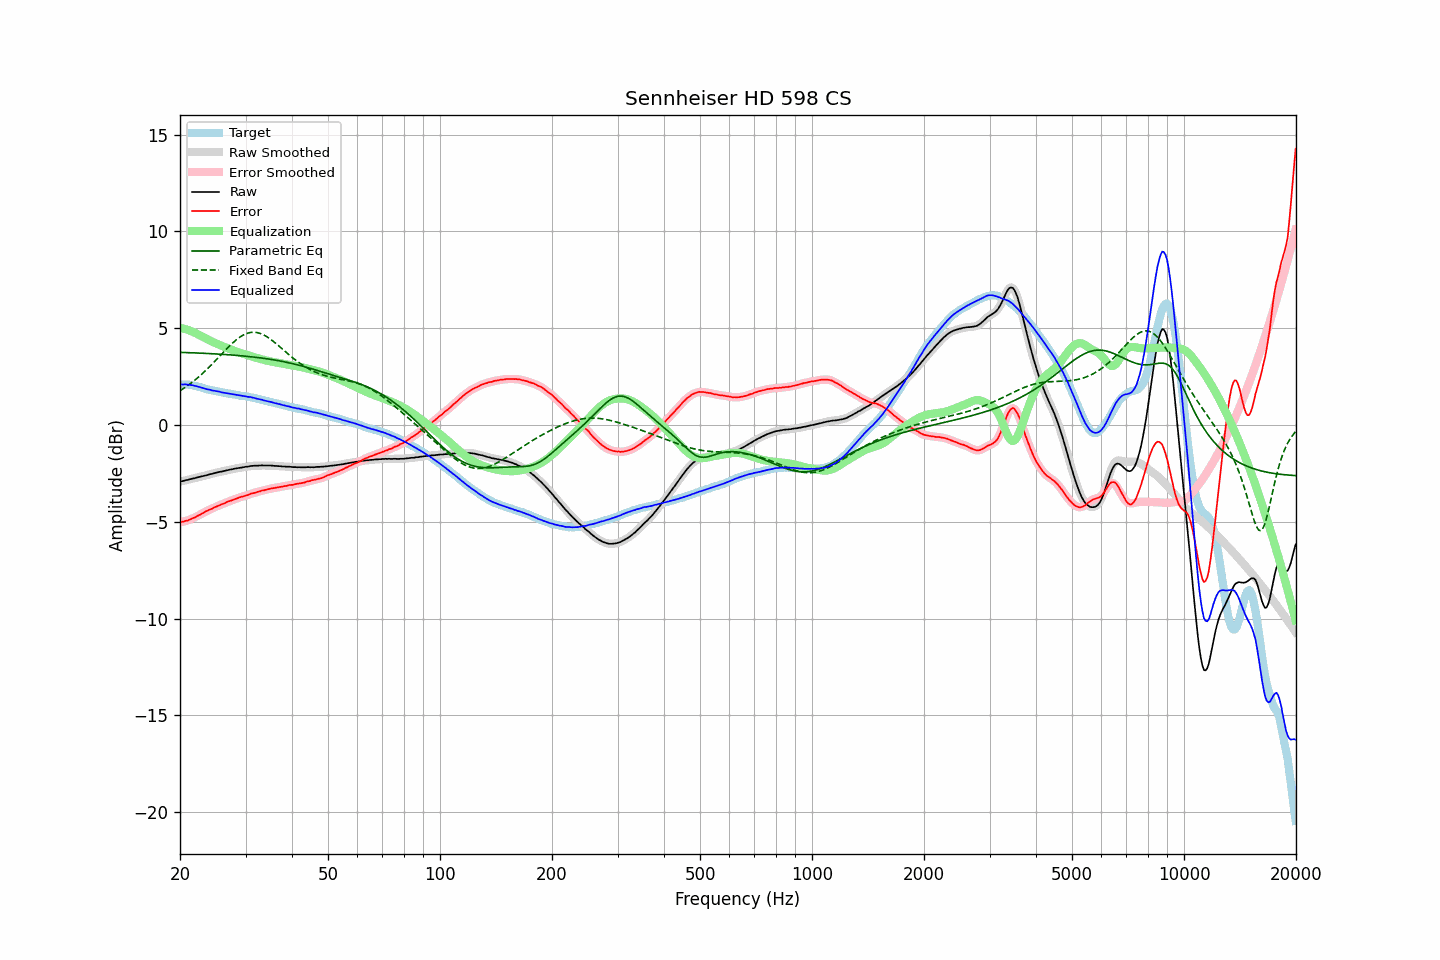

The data file committed next to this chart (first rows):
frequency, raw, error, smoothed, error_smoothed, equalization, parametric_eq, fixed_band_eq, equalized_raw, equalized_smoothed, target
20.00, -2.92, -5.02, -2.92, -5.02, 5.02, 3.76, 1.77, 2.10, 2.10, 2.10
20.20, -2.90, -5.00, -2.90, -5.00, 5.00, 3.75, 1.83, 2.10, 2.10, 2.10
20.40, -2.89, -4.99, -2.89, -4.99, 4.99, 3.75, 1.88, 2.09, 2.10, 2.10
20.61, -2.86, -4.96, -2.87, -4.97, 4.96, 3.75, 1.94, 2.10, 2.10, 2.10
20.81, -2.84, -4.94, -2.85, -4.94, 4.94, 3.75, 1.99, 2.10, 2.09, 2.10
21.02, -2.83, -4.93, -2.82, -4.92, 4.91, 3.74, 2.05, 2.08, 2.09, 2.10
21.23, -2.80, -4.88, -2.80, -4.89, 4.88, 3.74, 2.11, 2.08, 2.08, 2.08
21.44, -2.78, -4.85, -2.78, -4.85, 4.85, 3.74, 2.18, 2.07, 2.07, 2.07
21.66, -2.76, -4.81, -2.76, -4.81, 4.81, 3.73, 2.24, 2.05, 2.05, 2.05
21.87, -2.75, -4.78, -2.74, -4.78, 4.78, 3.73, 2.31, 2.03, 2.03, 2.03
22.09, -2.72, -4.74, -2.72, -4.74, 4.74, 3.73, 2.37, 2.01, 2.01, 2.02
22.31, -2.70, -4.69, -2.70, -4.69, 4.69, 3.72, 2.44, 1.99, 1.99, 1.99
22.54, -2.68, -4.65, -2.68, -4.65, 4.65, 3.72, 2.51, 1.97, 1.97, 1.97
22.76, -2.66, -4.61, -2.66, -4.61, 4.60, 3.71, 2.59, 1.94, 1.94, 1.95
22.99, -2.64, -4.56, -2.64, -4.56, 4.56, 3.71, 2.66, 1.92, 1.92, 1.92
23.22, -2.62, -4.51, -2.62, -4.51, 4.51, 3.71, 2.74, 1.89, 1.89, 1.89
23.45, -2.60, -4.46, -2.60, -4.46, 4.47, 3.70, 2.82, 1.87, 1.87, 1.86
23.69, -2.58, -4.43, -2.58, -4.42, 4.43, 3.70, 2.90, 1.85, 1.85, 1.85
23.92, -2.55, -4.38, -2.56, -4.39, 4.39, 3.69, 2.98, 1.84, 1.83, 1.83
24.16, -2.53, -4.35, -2.53, -4.35, 4.35, 3.69, 3.06, 1.81, 1.81, 1.82
24.40, -2.52, -4.32, -2.51, -4.31, 4.31, 3.69, 3.15, 1.79, 1.79, 1.80
24.65, -2.49, -4.27, -2.49, -4.27, 4.27, 3.68, 3.23, 1.78, 1.78, 1.78
24.89, -2.47, -4.23, -2.47, -4.23, 4.23, 3.68, 3.32, 1.76, 1.76, 1.76
25.14, -2.45, -4.20, -2.45, -4.20, 4.20, 3.67, 3.41, 1.75, 1.75, 1.75
25.39, -2.43, -4.16, -2.43, -4.16, 4.16, 3.67, 3.50, 1.73, 1.73, 1.73
25.65, -2.41, -4.13, -2.41, -4.13, 4.13, 3.66, 3.58, 1.71, 1.71, 1.72
25.91, -2.40, -4.09, -2.40, -4.09, 4.09, 3.66, 3.67, 1.69, 1.69, 1.69
26.16, -2.38, -4.06, -2.38, -4.06, 4.06, 3.65, 3.76, 1.67, 1.67, 1.68
26.43, -2.36, -4.03, -2.36, -4.02, 4.02, 3.64, 3.85, 1.66, 1.66, 1.67
26.69, -2.34, -3.98, -2.34, -3.99, 3.99, 3.64, 3.93, 1.65, 1.65, 1.64
26.96, -2.32, -3.95, -2.32, -3.95, 3.96, 3.63, 4.02, 1.63, 1.63, 1.63
27.23, -2.30, -3.92, -2.30, -3.92, 3.92, 3.63, 4.10, 1.62, 1.62, 1.62
27.50, -2.29, -3.90, -2.29, -3.89, 3.89, 3.62, 4.18, 1.60, 1.60, 1.61
27.77, -2.27, -3.86, -2.27, -3.86, 3.86, 3.61, 4.26, 1.59, 1.59, 1.59
28.05, -2.25, -3.83, -2.25, -3.83, 3.83, 3.61, 4.33, 1.58, 1.57, 1.58
28.33, -2.24, -3.80, -2.24, -3.80, 3.80, 3.60, 4.40, 1.56, 1.56, 1.56
28.62, -2.22, -3.77, -2.22, -3.77, 3.77, 3.59, 4.47, 1.55, 1.55, 1.55
28.90, -2.21, -3.74, -2.21, -3.74, 3.74, 3.59, 4.53, 1.53, 1.53, 1.53
29.19, -2.20, -3.71, -2.20, -3.71, 3.72, 3.58, 4.58, 1.52, 1.52, 1.51
29.48, -2.18, -3.69, -2.18, -3.69, 3.69, 3.57, 4.63, 1.51, 1.51, 1.51
29.78, -2.17, -3.67, -2.17, -3.67, 3.66, 3.56, 4.68, 1.49, 1.49, 1.50
30.08, -2.15, -3.64, -2.16, -3.65, 3.64, 3.55, 4.71, 1.48, 1.48, 1.49
30.38, -2.15, -3.62, -2.14, -3.61, 3.61, 3.55, 4.75, 1.46, 1.47, 1.47
30.68, -2.13, -3.59, -2.13, -3.58, 3.59, 3.54, 4.77, 1.45, 1.45, 1.46
30.99, -2.11, -3.54, -2.12, -3.55, 3.56, 3.53, 4.79, 1.45, 1.44, 1.43
31.30, -2.11, -3.53, -2.11, -3.53, 3.53, 3.52, 4.79, 1.42, 1.43, 1.42
31.61, -2.10, -3.51, -2.10, -3.51, 3.51, 3.51, 4.80, 1.41, 1.40, 1.41
31.93, -2.10, -3.49, -2.10, -3.49, 3.48, 3.50, 4.79, 1.38, 1.38, 1.39
32.24, -2.10, -3.46, -2.10, -3.46, 3.46, 3.49, 4.78, 1.36, 1.36, 1.36
32.57, -2.09, -3.43, -2.09, -3.43, 3.44, 3.48, 4.76, 1.34, 1.34, 1.34
32.89, -2.09, -3.42, -2.09, -3.41, 3.41, 3.47, 4.73, 1.32, 1.32, 1.33
33.22, -2.08, -3.38, -2.09, -3.39, 3.39, 3.46, 4.70, 1.31, 1.30, 1.30
33.55, -2.09, -3.38, -2.09, -3.37, 3.37, 3.45, 4.66, 1.28, 1.28, 1.29
33.89, -2.09, -3.35, -2.09, -3.35, 3.35, 3.44, 4.61, 1.26, 1.26, 1.26
34.23, -2.09, -3.33, -2.09, -3.33, 3.33, 3.42, 4.56, 1.24, 1.24, 1.24
34.57, -2.09, -3.31, -2.09, -3.31, 3.31, 3.41, 4.51, 1.22, 1.22, 1.22
34.92, -2.09, -3.29, -2.09, -3.29, 3.29, 3.40, 4.45, 1.20, 1.20, 1.20
35.27, -2.09, -3.27, -2.10, -3.27, 3.28, 3.39, 4.39, 1.18, 1.18, 1.18
35.62, -2.10, -3.26, -2.10, -3.26, 3.26, 3.37, 4.33, 1.16, 1.16, 1.16
35.97, -2.11, -3.25, -2.11, -3.25, 3.25, 3.36, 4.26, 1.13, 1.14, 1.14
... 635 more rows
